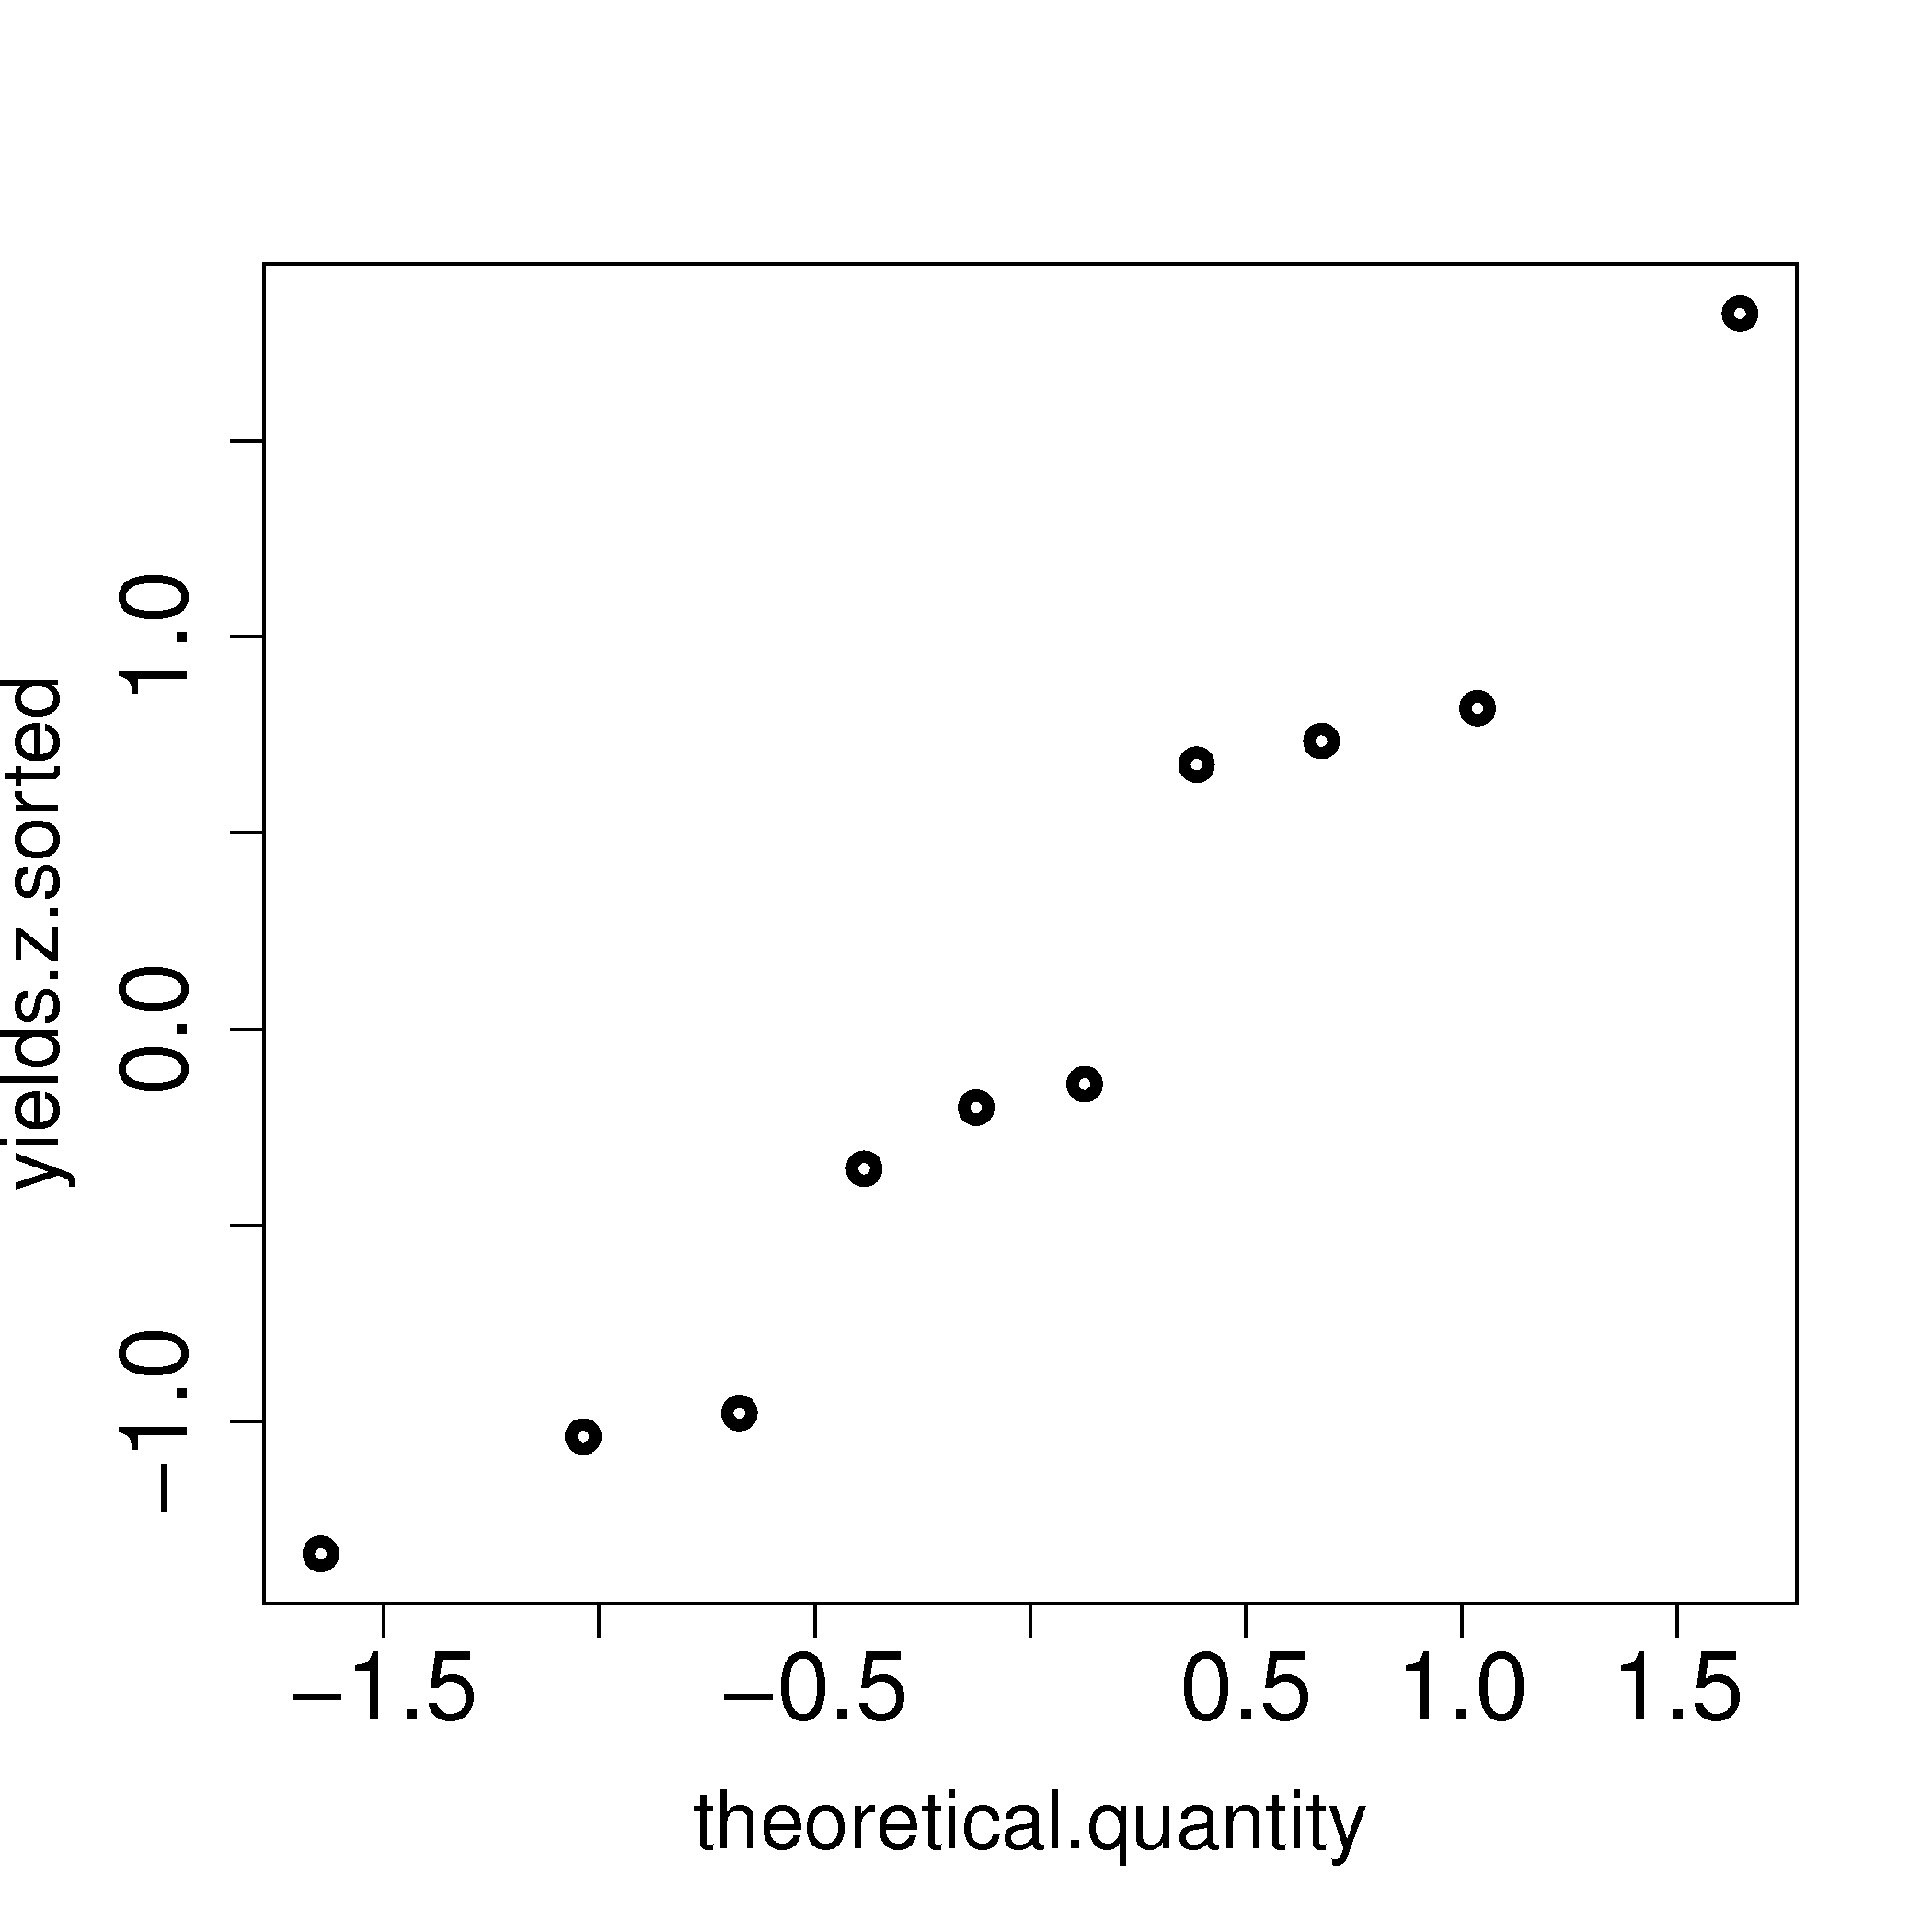

Reproduce this figure in R.
N = 10
index <- seq(1, N)
P <- (index - 0.5) / N
theoretical.quantity <- qnorm(P)

yields = c(86.2, 85.7, 71.9, 95.3, 77.1, 71.4, 68.9, 78.9, 86.9, 78.4)
mean.yield = mean(yields)		# 80.0
sd.yield = sd(yields)			# 8.35
yields.z = (yields - mean.yield)/sd.yield
yields.z.sorted = sort(yields.z)

bitmap('/Users/kevindunn/Statistics course/Course notes/Univariate data analysis/images/qqplot-derivation.png', type="png256", width=7, height=7, res=300, pointsize=14)
plot(theoretical.quantity, yields.z.sorted, type="p", cex.lab=1.5, cex.main=1.8, lwd=4, cex.sub=1.8, cex.axis=1.8)
dev.off()

bitmap('/Users/kevindunn/Statistics course/Course notes/Univariate data analysis/images/qqplot-from-R.png', type="png256", width=7, height=7, res=300, pointsize=14)
qqnorm(yields, cex.lab=1.5, cex.main=1.5, lwd=2, cex.sub=1.5, cex.axis=1.5)
qqline(yields)
dev.off()
